Labelled photos from "Fruit-Image-Recognition", an image-classification folder in DAWEIJSW/Fruit-Image-Recognition. The possible labels are: ambarella large, ambarella small, carrot, grape, mangosteen, persimmon.

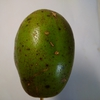
Label: ambarella large

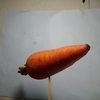
Label: carrot

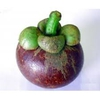
Label: mangosteen

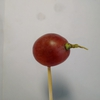
Label: grape

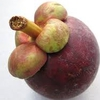
Label: mangosteen

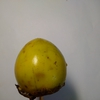
Label: persimmon
